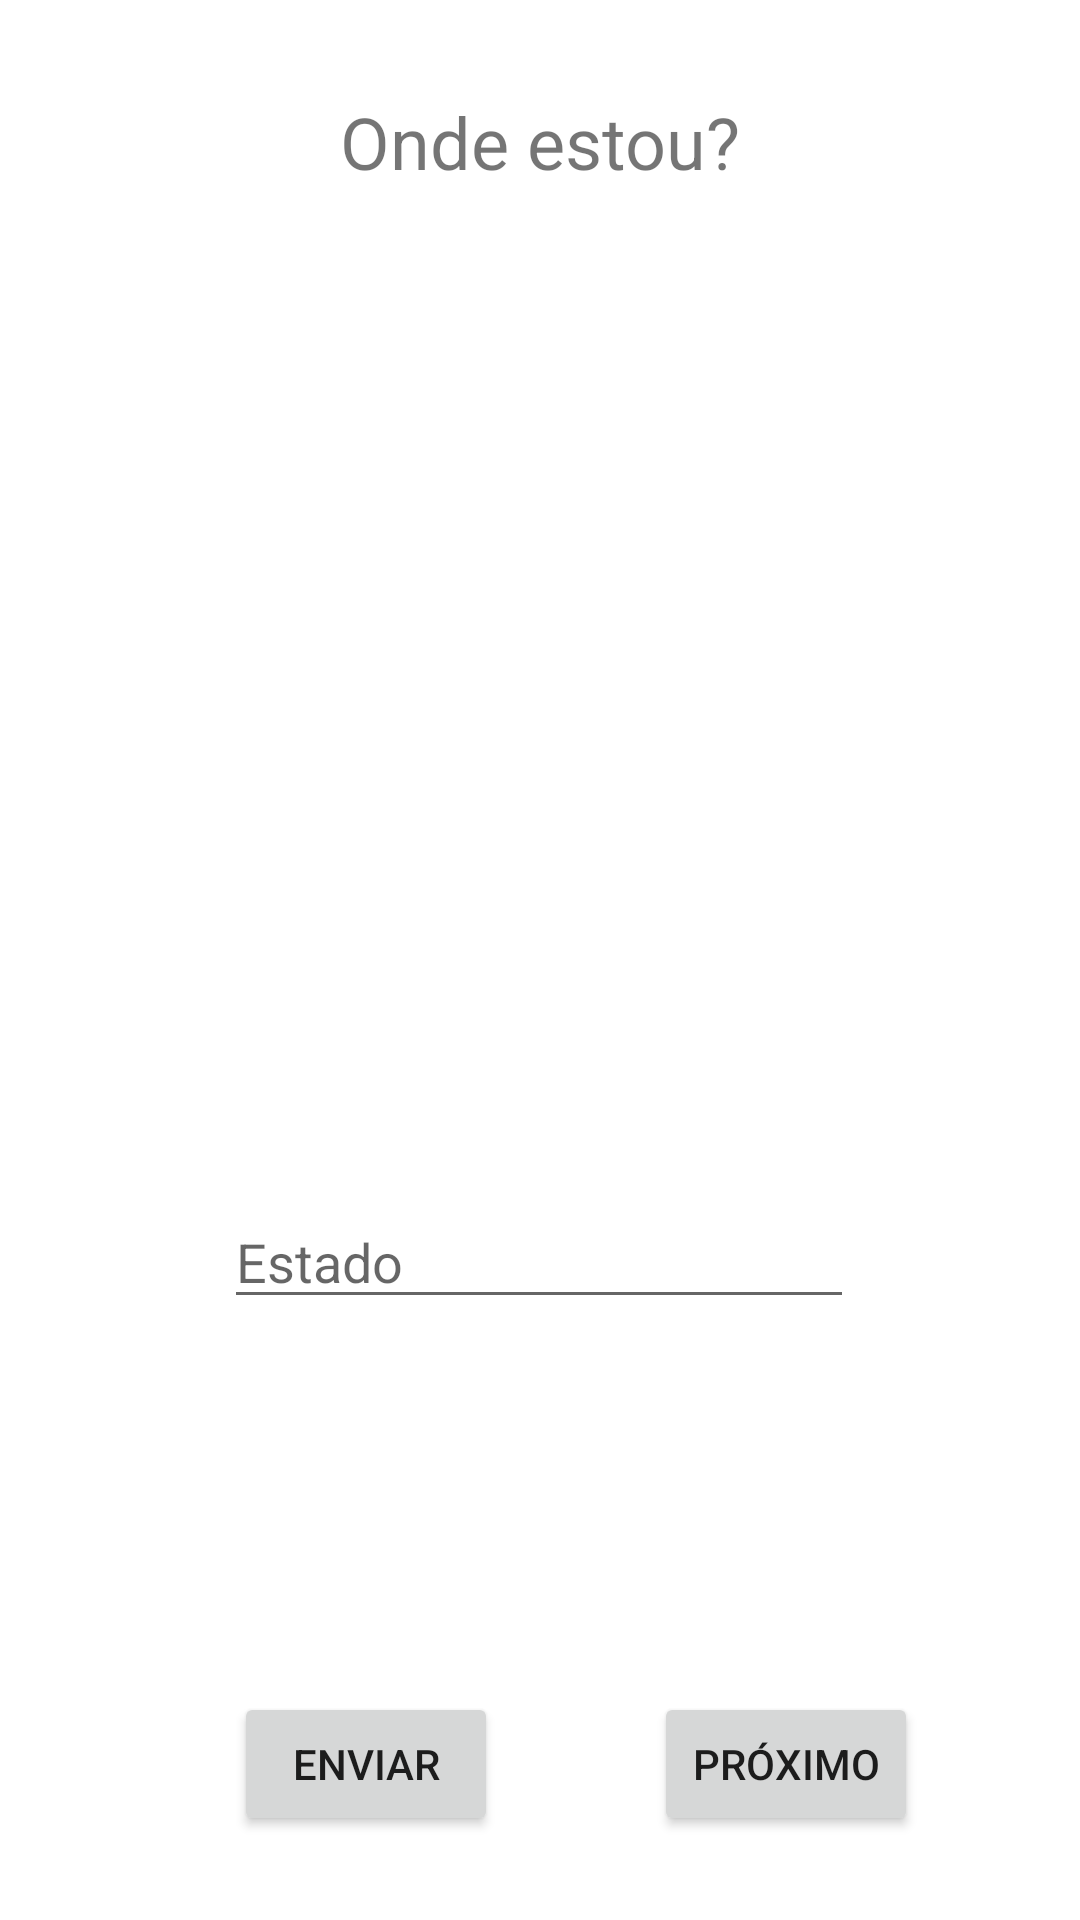

Layout XML and referenced resources for this Android screen:
<!-- AndroidManifest.xml: application theme Theme.CidadeQuiz -->
<!-- res/layout/activity_main.xml -->
<?xml version="1.0" encoding="utf-8"?>
<androidx.constraintlayout.widget.ConstraintLayout xmlns:android="http://schemas.android.com/apk/res/android"
    xmlns:app="http://schemas.android.com/apk/res-auto"
    xmlns:tools="http://schemas.android.com/tools"
    android:id="@+id/image"
    android:layout_width="match_parent"
    android:layout_height="match_parent"
    tools:context=".MainActivity">

    <TextView
        android:id="@+id/state"
        android:layout_width="wrap_content"
        android:layout_height="wrap_content"
        android:layout_marginTop="31dp"
        android:text="Onde estou?"
        android:textAlignment="center"
        android:textSize="24sp"
        app:layout_constraintEnd_toEndOf="parent"
        app:layout_constraintStart_toStartOf="parent"
        app:layout_constraintTop_toTopOf="parent" />

    <Button
        android:id="@+id/nextBtn"
        android:layout_width="wrap_content"
        android:layout_height="wrap_content"
        android:layout_marginEnd="54dp"
        android:layout_marginBottom="28dp"
        android:checkable="false"
        android:clickable="false"
        android:onClick="next"
        android:text="Próximo"
        android:visibility="visible"
        app:layout_constraintBottom_toBottomOf="parent"
        app:layout_constraintEnd_toEndOf="parent" />

    <TextView
        android:id="@+id/output"
        android:layout_width="0dp"
        android:layout_height="wrap_content"
        android:layout_marginStart="54dp"
        android:layout_marginEnd="54dp"
        android:layout_marginBottom="128dp"
        android:textAlignment="center"
        android:textSize="24sp"
        app:layout_constraintBottom_toBottomOf="parent"
        app:layout_constraintEnd_toEndOf="parent"
        app:layout_constraintStart_toStartOf="parent" />

    <Button
        android:id="@+id/guessBtn"
        android:layout_width="wrap_content"
        android:layout_height="wrap_content"
        android:layout_marginStart="78dp"
        android:layout_marginBottom="28dp"
        android:onClick="guess"
        android:text="Enviar"
        app:layout_constraintBottom_toBottomOf="parent"
        app:layout_constraintStart_toStartOf="parent" />

    <ImageView
        android:id="@+id/imageView"
        android:layout_width="wrap_content"
        android:layout_height="0dp"
        android:layout_marginTop="86dp"
        android:layout_marginBottom="86dp"
        app:layout_constraintBottom_toTopOf="@+id/output"
        app:layout_constraintStart_toStartOf="parent"
        app:layout_constraintTop_toTopOf="parent"
        tools:srcCompat="@tools:sample/backgrounds/scenic" />

    <EditText
        android:id="@+id/input"
        android:layout_width="wrap_content"
        android:layout_height="wrap_content"
        android:layout_marginBottom="40dp"
        android:ems="10"
        android:hint="Estado"
        android:inputType="textPersonName"
        app:layout_constraintBottom_toTopOf="@+id/output"
        app:layout_constraintEnd_toEndOf="parent"
        app:layout_constraintHorizontal_bias="0.497"
        app:layout_constraintStart_toStartOf="parent" />

</androidx.constraintlayout.widget.ConstraintLayout>
<!-- resources referenced by this layout -->
<resources>
  <style name="Theme.CidadeQuiz" parent="Theme.MaterialComponents.DayNight.DarkActionBar">
          
          <item name="colorPrimary">@color/purple_500</item>
          <item name="colorPrimaryVariant">@color/purple_700</item>
          <item name="colorOnPrimary">@color/white</item>
          
          <item name="colorSecondary">@color/teal_200</item>
          <item name="colorSecondaryVariant">@color/teal_700</item>
          <item name="colorOnSecondary">@color/black</item>
          
          <item name="android:statusBarColor" tools:targetApi="l">?attr/colorPrimaryVariant</item>
          
      </style>
  <!-- not gathered from this repository: default colours our renderer supplied (Android Studio template values) -->
  <color name="purple_500">#FF6200EE</color>
  <color name="purple_700">#FF3700B3</color>
  <color name="teal_200">#FF03DAC5</color>
  <color name="teal_700">#FF018786</color>
  <color name="black">#FF000000</color>
  <color name="white">#FFFFFFFF</color>
</resources>
